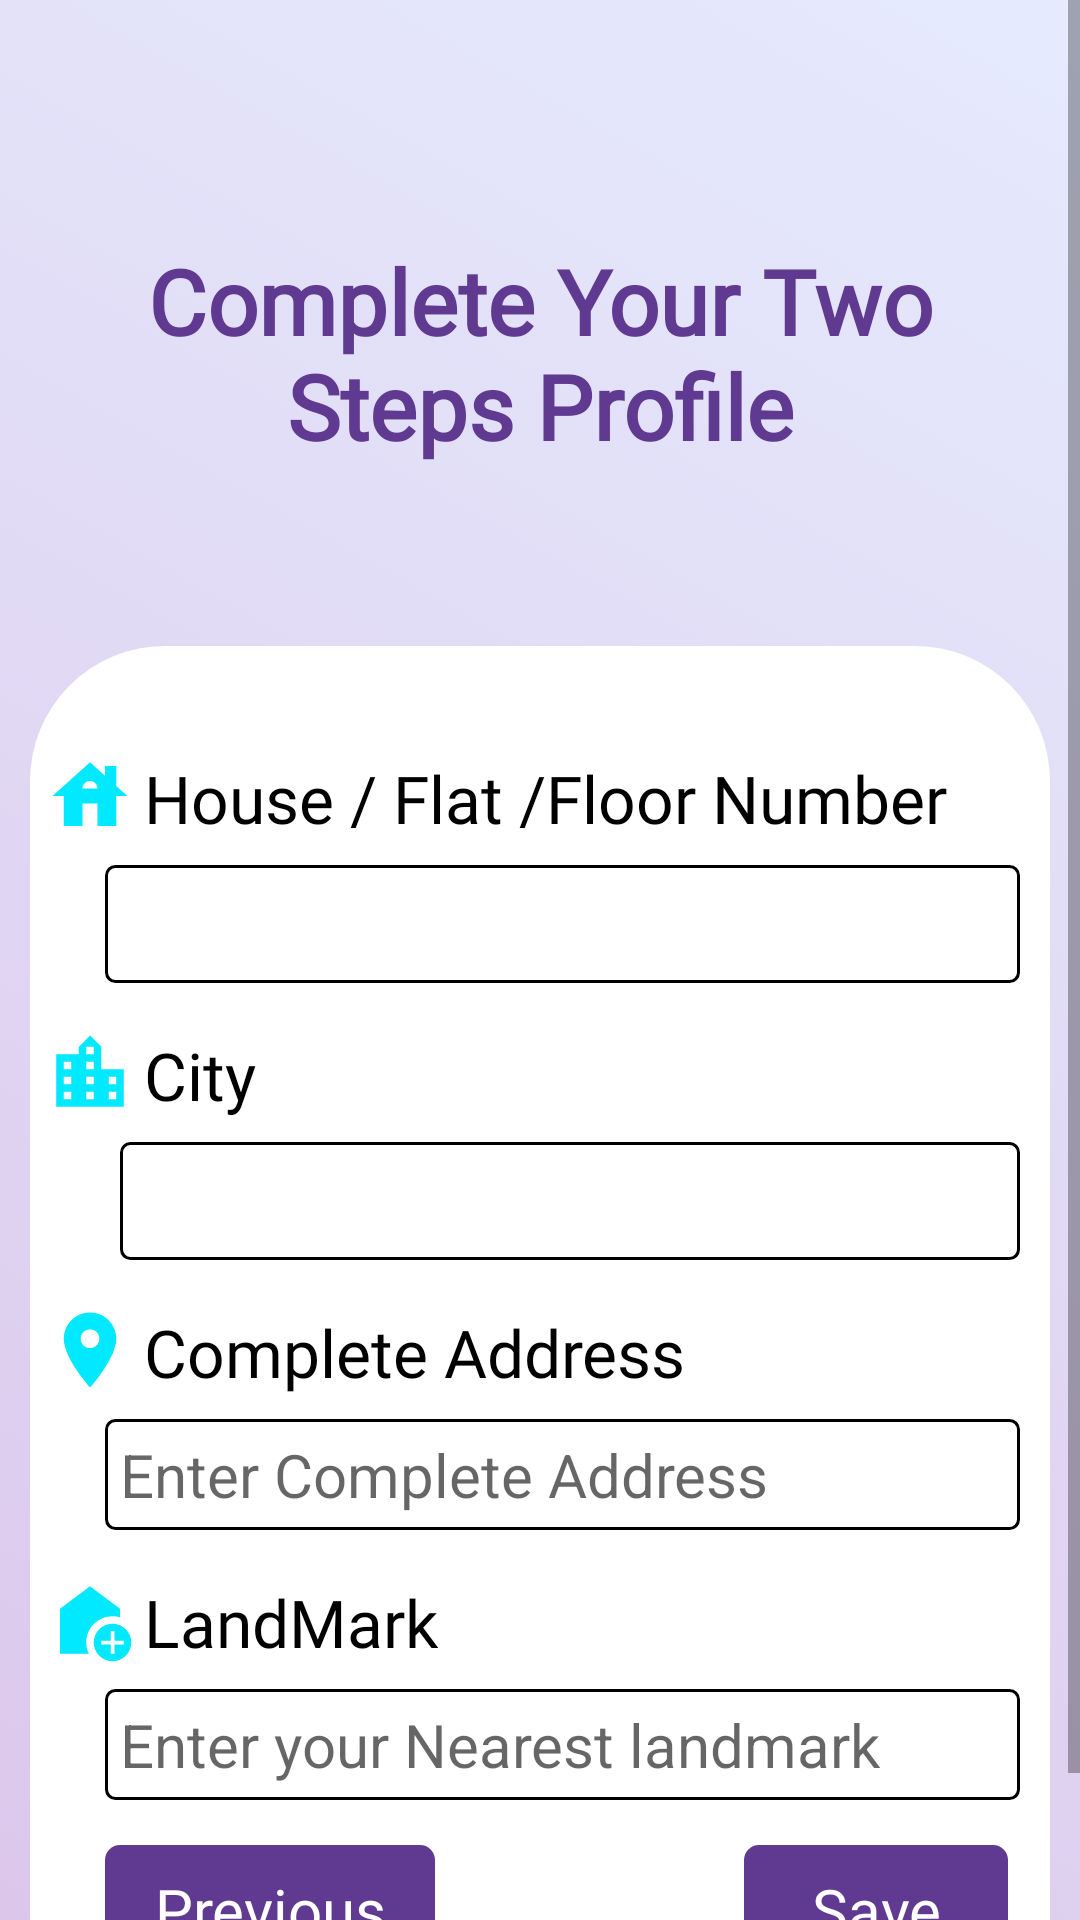

The Android layout XML behind this screen, and the referenced resources:
<!-- AndroidManifest.xml: application theme Theme.Hire -->
<!-- res/layout/fragment_next_home.xml -->
<?xml version="1.0" encoding="utf-8"?>
<androidx.constraintlayout.widget.ConstraintLayout xmlns:android="http://schemas.android.com/apk/res/android"
    xmlns:tools="http://schemas.android.com/tools"
    android:layout_width="match_parent"
    android:layout_height="match_parent"
    xmlns:app="http://schemas.android.com/apk/res-auto"
    tools:context=".UI.NextHome">

    <ImageView
        android:layout_width="0dp"
        android:layout_height="0dp"
        android:src="@drawable/background_login"
        app:layout_constraintBottom_toBottomOf="parent"
        app:layout_constraintEnd_toEndOf="parent"
        app:layout_constraintStart_toStartOf="parent"
        app:layout_constraintTop_toTopOf="parent" />

    <ImageView
        android:layout_width="wrap_content"
        android:layout_height="200dp"
        android:src="@drawable/top_background"
        android:scaleType="centerCrop"
        app:layout_constraintHorizontal_bias="1.0"
        app:layout_constraintEnd_toEndOf="parent"
        app:layout_constraintStart_toStartOf="parent"
        app:layout_constraintTop_toTopOf="parent" />

    <ScrollView
        android:layout_width="match_parent"
        android:layout_height="match_parent"
        app:layout_constraintBottom_toBottomOf="parent"
        app:layout_constraintEnd_toEndOf="parent"
        app:layout_constraintHorizontal_bias="0.0"
        app:layout_constraintStart_toStartOf="parent"
        app:layout_constraintTop_toTopOf="parent"
        app:layout_constraintVertical_bias="0.0">

        <LinearLayout
            android:layout_width="match_parent"
            android:layout_height="match_parent"
            android:orientation="vertical">

            <TextView
                android:layout_width="match_parent"
                android:layout_height="wrap_content"
                android:layout_marginTop="80dp"
                android:fontFamily="@font/roboto_medium"
                android:text="Complete Your Two Steps Profile"
                android:textColor="@color/purple"
                android:textSize="30sp"
                android:layout_marginStart="15dp"
                android:layout_marginEnd="15dp"
                android:gravity="center"
                android:textStyle="bold" />

            <LinearLayout
                android:layout_width="match_parent"
                android:orientation="vertical"
                android:layout_marginTop="60dp"
                android:layout_marginStart="10dp"
                android:layout_marginEnd="10dp"
                android:layout_marginBottom = "20dp"
                android:background="@drawable/profile_back"
                android:layout_height="wrap_content">


                <LinearLayout
                    android:layout_width="match_parent"
                    android:orientation="horizontal"
                    android:layout_marginTop="30dp"
                    android:layout_height="wrap_content">
                    <ImageView
                        android:layout_width="30dp"
                        android:layout_height="40dp"
                        android:layout_marginStart="5dp"
                        android:src="@drawable/ic_baseline_house_24" />

                    <TextView
                        android:layout_width="wrap_content"
                        android:layout_height="wrap_content"
                        android:textColor="@color/black"
                        android:textSize="22dp"
                        android:layout_marginStart="3dp"
                        android:layout_marginTop="6dp"
                        android:fontFamily="@font/roboto_medium"
                        android:text="House / Flat /Floor Number" />

                </LinearLayout>
                <EditText
                    android:id="@+id/houseNo"
                    android:layout_width="match_parent"
                    android:layout_height="wrap_content"
                    android:layout_marginTop="3dp"
                    android:inputType="textPersonName"
                    android:layout_marginStart="25dp"
                    android:layout_marginEnd="10dp"
                    android:textSize="22sp"
                    android:padding="5dp"
                    android:background="@drawable/edit_back"
                    android:textColorHint="@color/black"  />
                <LinearLayout
                    android:layout_width="match_parent"
                    android:orientation="horizontal"
                    android:layout_marginTop="10dp"
                    android:layout_height="wrap_content">
                    <ImageView
                        android:layout_width="30dp"
                        android:layout_height="40dp"
                        android:layout_marginStart="5dp"
                        android:src="@drawable/ic_baseline_location_city_24" />

                    <TextView
                        android:layout_width="wrap_content"
                        android:layout_height="wrap_content"
                        android:textColor="@color/black"
                        android:textSize="22dp"
                        android:layout_marginStart="3dp"
                        android:layout_marginTop="6dp"
                        android:fontFamily="@font/roboto_medium"
                        android:text="City" />

                </LinearLayout>
                <EditText
                    android:id="@+id/cityName"
                    android:layout_width="match_parent"
                    android:layout_height="wrap_content"
                    android:layout_marginTop="3dp"
                    android:inputType="textPersonName"
                    android:layout_marginStart="30dp"
                    android:layout_marginEnd="10dp"
                    android:textSize="22sp"
                    android:padding="5dp"
                    android:background="@drawable/edit_back"
                    android:textColorHint="@color/black"  />

                <LinearLayout
                    android:layout_width="match_parent"
                    android:orientation="horizontal"
                    android:layout_marginTop="10dp"
                    android:layout_height="wrap_content">
                    <ImageView
                        android:layout_width="30dp"
                        android:layout_height="40dp"
                        android:layout_marginStart="5dp"
                        android:src="@drawable/ic_baseline_location_on_24" />

                    <TextView
                        android:layout_width="wrap_content"
                        android:layout_height="wrap_content"
                        android:textColor="@color/black"
                        android:textSize="22dp"
                        android:layout_marginStart="3dp"
                        android:layout_marginTop="6dp"
                        android:fontFamily="@font/roboto_medium"
                        android:text="Complete Address" />


                </LinearLayout>
                <EditText
                    android:id="@+id/address"
                    android:layout_width="match_parent"
                    android:layout_height="wrap_content"
                    android:layout_marginTop="3dp"
                    android:inputType="textPersonName"
                    android:layout_marginStart="25dp"
                    android:layout_marginEnd="10dp"
                    android:textSize="20sp"
                    android:hint="Enter Complete Address"
                    android:padding="5dp"
                    android:background="@drawable/edit_back"
                    />
                <LinearLayout
                    android:layout_width="match_parent"
                    android:orientation="horizontal"
                    android:layout_marginTop="10dp"
                    android:layout_height="wrap_content">
                    <ImageView
                        android:layout_width="30dp"
                        android:layout_height="40dp"
                        android:layout_marginStart="5dp"
                        android:src="@drawable/ic_baseline_add_home_24" />

                    <TextView
                        android:layout_width="wrap_content"
                        android:layout_height="wrap_content"
                        android:textColor="@color/black"
                        android:textSize="22dp"
                        android:layout_marginStart="3dp"
                        android:layout_marginTop="6dp"
                        android:fontFamily="@font/roboto_medium"
                        android:text="LandMark" />


                </LinearLayout>
                <EditText
                    android:id="@+id/landMark"
                    android:layout_width="match_parent"
                    android:layout_height="wrap_content"
                    android:layout_marginTop="3dp"
                    android:inputType="textPersonName"
                    android:layout_marginStart="25dp"
                    android:layout_marginEnd="10dp"
                    android:textSize="20sp"
                    android:padding="5dp"
                    android:hint="Enter your Nearest landmark"
                    android:background="@drawable/edit_back" />

                <LinearLayout
                    android:layout_width="match_parent"
                    android:orientation="horizontal"
                    android:layout_height="wrap_content">

                    <TextView
                        android:id="@+id/previousPage"
                        android:layout_width="110dp"
                        android:layout_height="wrap_content"
                        android:text="Previous"
                        android:textSize="20sp"
                        android:padding="8dp"
                        android:gravity="center"
                        android:layout_marginStart="25dp"
                        android:layout_marginTop="15dp"
                        android:background="@drawable/next_back"
                        android:fontFamily="@font/roboto_medium"
                        android:textColor="@color/white"
                        android:layout_marginBottom="15dp"
                        />
                    <ProgressBar
                        android:id="@+id/nextHomeProgressBar"
                        style="?android:attr/progressBarStyle"
                        android:layout_width="wrap_content"
                        android:layout_marginTop="12dp"
                        android:layout_marginStart="15dp"
                        android:layout_marginEnd="10dp"
                        android:visibility="invisible"
                        android:layout_height="wrap_content" />

                    <TextView
                        android:id="@+id/save"
                        android:layout_width="match_parent"
                        android:layout_height="wrap_content"
                        android:text="Save"
                        android:textSize="20sp"
                        android:padding="8dp"
                        android:gravity="center"
                        android:layout_marginEnd="14dp"
                        android:layout_marginTop="15dp"
                        android:layout_marginStart="30dp"
                        android:background="@drawable/next_back"
                        android:fontFamily="@font/roboto_medium"
                        android:textColor="@color/white"
                        android:layout_marginBottom="15dp"
                        />

                </LinearLayout>
            </LinearLayout>

        </LinearLayout>

    </ScrollView>

</androidx.constraintlayout.widget.ConstraintLayout>
<!-- resources referenced by this layout -->
<resources>
  <color name="black">#FF000000</color>
  <color name="purple">#603A91</color>
  <color name="white">#FFFFFFFF</color>
  <!-- drawable background_login (drawable) -->
  <?xml version="1.0" encoding="utf-8"?>
  <selector xmlns:android="http://schemas.android.com/apk/res/android">
      <item>
          <shape android:shape="rectangle">
          <gradient android:startColor="#80b98fd7" android:endColor="#60bbc9fc" android:angle="45"/>
          </shape>
      </item>
  </selector>
  <!-- drawable edit_back (drawable) -->
  <?xml version="1.0" encoding="utf-8"?>
  <selector xmlns:android="http://schemas.android.com/apk/res/android">
  
      <item>
          <shape android:shape="rectangle">
              <solid android:color="@color/white"/>
              <stroke android:color="@color/black"/>
              <stroke android:width="1dp"/>
              <corners android:radius="3dp"/>
          </shape>
      </item>
  </selector>
  <!-- drawable ic_baseline_house_24 (drawable) -->
  <vector android:height="24dp" android:tint="#00E9FE"
      android:viewportHeight="24" android:viewportWidth="24"
      android:width="24dp" xmlns:android="http://schemas.android.com/apk/res/android">
      <path android:fillColor="@android:color/white" android:pathData="M19,9.3V4h-3v2.6L12,3L2,12h3v8h5v-6h4v6h5v-8h3L19,9.3zM10,10c0,-1.1 0.9,-2 2,-2s2,0.9 2,2H10z"/>
  </vector>
  <!-- drawable ic_baseline_location_city_24 (drawable) -->
  <vector android:height="24dp" android:tint="#00E9FE"
      android:viewportHeight="24" android:viewportWidth="24"
      android:width="24dp" xmlns:android="http://schemas.android.com/apk/res/android">
      <path android:fillColor="@android:color/white" android:pathData="M15,11L15,5l-3,-3 -3,3v2L3,7v14h18L21,11h-6zM7,19L5,19v-2h2v2zM7,15L5,15v-2h2v2zM7,11L5,11L5,9h2v2zM13,19h-2v-2h2v2zM13,15h-2v-2h2v2zM13,11h-2L11,9h2v2zM13,7h-2L11,5h2v2zM19,19h-2v-2h2v2zM19,15h-2v-2h2v2z"/>
  </vector>
  <!-- drawable ic_baseline_location_on_24 (drawable) -->
  <vector android:height="24dp" android:tint="#00E9FE"
      android:viewportHeight="24" android:viewportWidth="24"
      android:width="24dp" xmlns:android="http://schemas.android.com/apk/res/android">
      <path android:fillColor="@android:color/white" android:pathData="M12,2C8.13,2 5,5.13 5,9c0,5.25 7,13 7,13s7,-7.75 7,-13c0,-3.87 -3.13,-7 -7,-7zM12,11.5c-1.38,0 -2.5,-1.12 -2.5,-2.5s1.12,-2.5 2.5,-2.5 2.5,1.12 2.5,2.5 -1.12,2.5 -2.5,2.5z"/>
  </vector>
  <!-- drawable next_back (drawable) -->
  <?xml version="1.0" encoding="utf-8"?>
  <selector xmlns:android="http://schemas.android.com/apk/res/android">
  
      <item>
          <shape>
              <solid android:color="@color/purple"/>
              <corners android:radius="5dp"/>
          </shape>
      </item>
  </selector>
  <!-- drawable profile_back (drawable) -->
  <?xml version="1.0" encoding="utf-8"?>
  <selector xmlns:android="http://schemas.android.com/apk/res/android">
  
      <item>
          <shape android:shape="rectangle">
              <solid android:color="@color/white"/>
              <corners android:topRightRadius="45dp" android:topLeftRadius="45dp"/>
          </shape>
      </item>
  </selector>
  <style name="Theme.Hire" parent="Theme.MaterialComponents.DayNight.DarkActionBar">
          
          <item name="colorPrimary">@color/purple_500</item>
          <item name="colorPrimaryVariant">@color/primary</item>
          <item name="colorOnPrimary">@color/white</item>
          
          <item name="colorSecondary">@color/teal_200</item>
          <item name="colorSecondaryVariant">@color/teal_700</item>
          <item name="colorOnSecondary">@color/black</item>
          
          <item name="android:statusBarColor" tools:targetApi="lollipop">?attr/colorPrimaryVariant</item>
          
      </style>
  <color name="purple_500">#FF6200EE</color>
  <color name="primary">#31346C</color>
  <color name="teal_200">#FF03DAC5</color>
  <color name="teal_700">#FF018786</color>
</resources>
